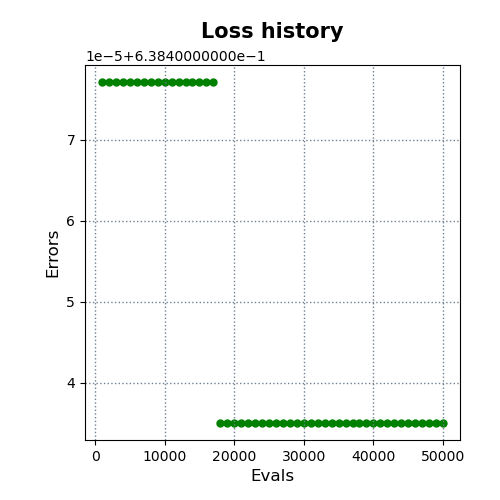

Data behind this chart, as committed beside it:
evals, errors
1000, 0.6385
2000, 0.6385
3000, 0.6385
4000, 0.6385
5000, 0.6385
6000, 0.6385
7000, 0.6385
8000, 0.6385
9000, 0.6385
10000, 0.6385
11000, 0.6385
12000, 0.6385
13000, 0.6385
14000, 0.6385
15000, 0.6385
16000, 0.6385
17000, 0.6385
18000, 0.6384
19000, 0.6384
20000, 0.6384
21000, 0.6384
22000, 0.6384
23000, 0.6384
24000, 0.6384
25000, 0.6384
26000, 0.6384
27000, 0.6384
28000, 0.6384
29000, 0.6384
30000, 0.6384
31000, 0.6384
32000, 0.6384
33000, 0.6384
34000, 0.6384
35000, 0.6384
36000, 0.6384
37000, 0.6384
38000, 0.6384
39000, 0.6384
40000, 0.6384
41000, 0.6384
42000, 0.6384
43000, 0.6384
44000, 0.6384
45000, 0.6384
46000, 0.6384
47000, 0.6384
48000, 0.6384
49000, 0.6384
50000, 0.6384
